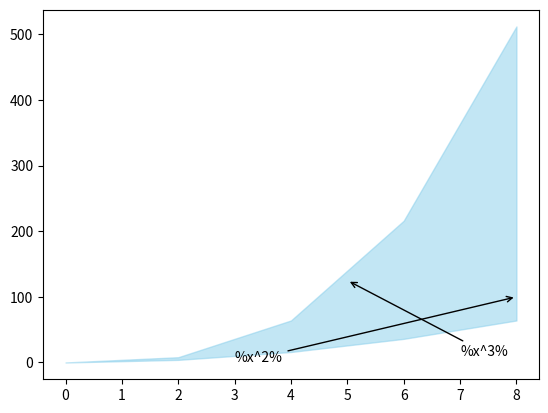

This chart was generated by the following Python code:
import matplotlib.pyplot as plt
import numpy as np

x = np.arange(0, 10, 2)
y1 = x ** 2
y2 = x ** 3

fig, ax = plt.subplots()

ax.fill_between(x=x, y1=y1, y2=y2,
                color="skyblue",
                alpha=0.5)

ax.annotate("%x^2%",
            xy=(8, 100),
            xytext=(3, 1),
            arrowprops=dict(arrowstyle="->"))

ax.annotate("%x^3%",
            xy=(5, 125),
            xytext=(7, 10),
            arrowprops=dict(arrowstyle="->"))

plt.show()
